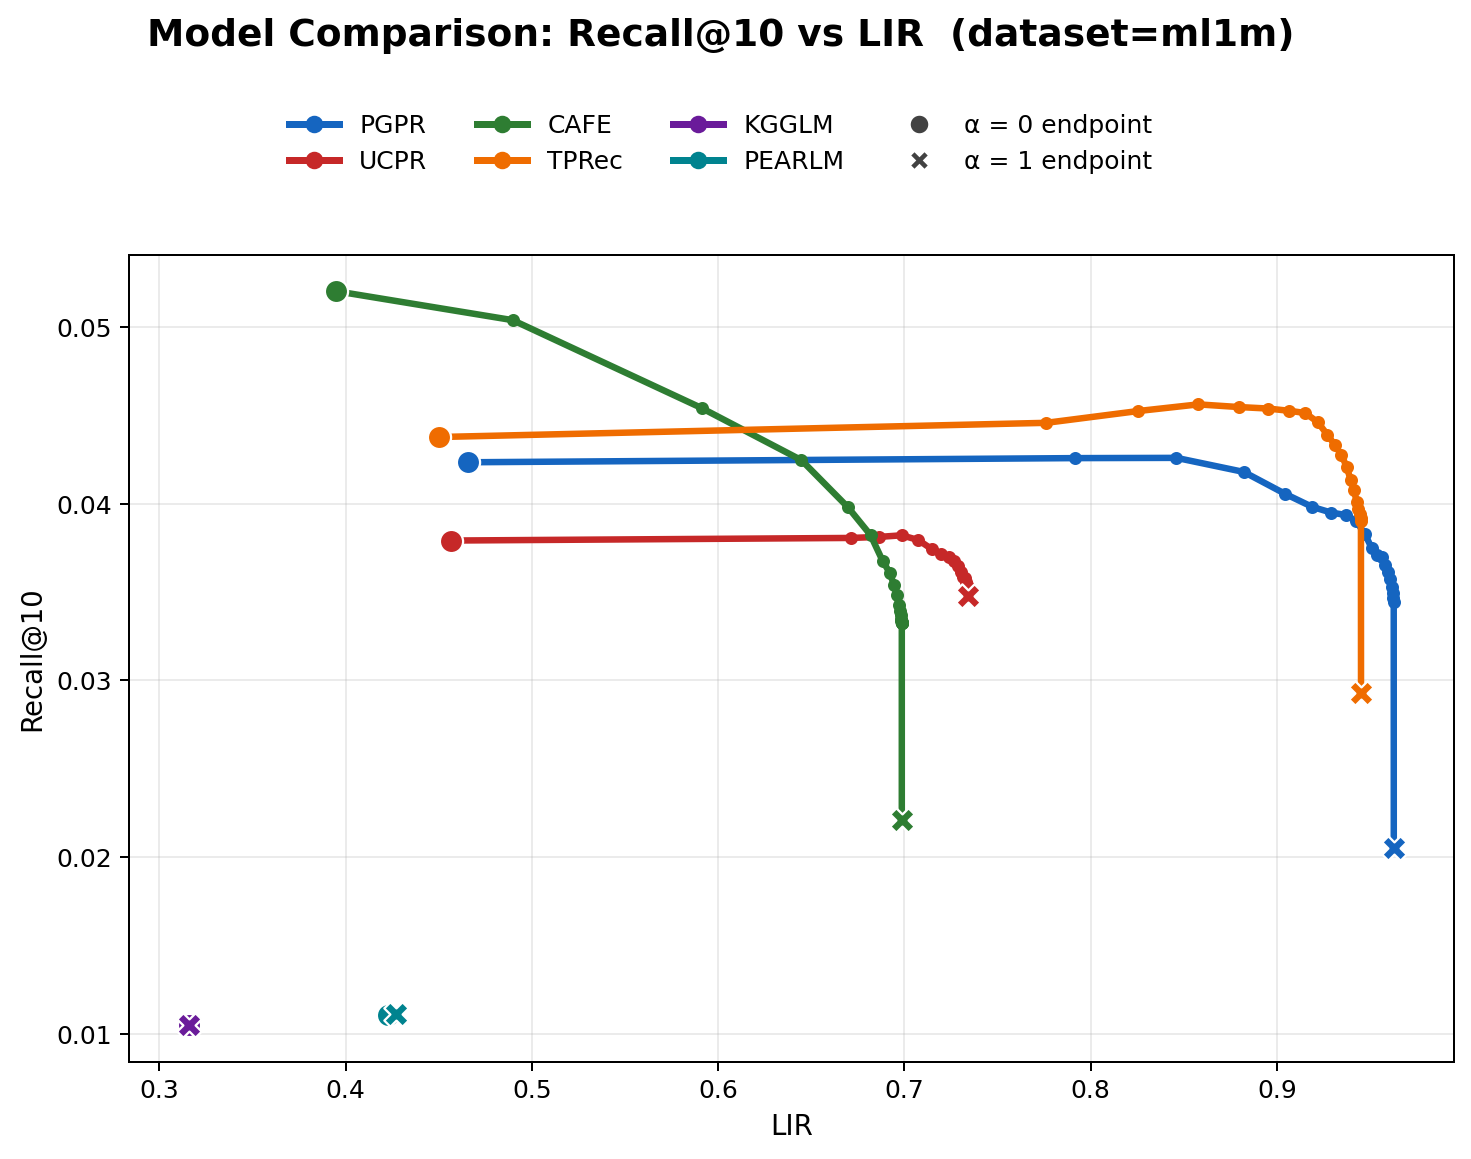

Source data for this figure (header and first rows):
model, alpha, recall, LIR
PGPR, 0.0000, 0.0423, 0.4655
PGPR, 0.0500, 0.0426, 0.7916
PGPR, 0.1000, 0.0426, 0.8460
PGPR, 0.1500, 0.0418, 0.8822
PGPR, 0.2000, 0.0406, 0.9045
PGPR, 0.2500, 0.0398, 0.9190
PGPR, 0.3000, 0.0395, 0.9292
PGPR, 0.3500, 0.0394, 0.9369
PGPR, 0.4000, 0.0390, 0.9425
PGPR, 0.4500, 0.0383, 0.9472
PGPR, 0.5000, 0.0375, 0.9509
PGPR, 0.5500, 0.0371, 0.9539
PGPR, 0.6000, 0.0370, 0.9562
PGPR, 0.6500, 0.0366, 0.9581
PGPR, 0.7000, 0.0361, 0.9596
PGPR, 0.7500, 0.0358, 0.9608
PGPR, 0.8000, 0.0353, 0.9616
PGPR, 0.8500, 0.0350, 0.9622
PGPR, 0.9000, 0.0347, 0.9625
PGPR, 0.9500, 0.0345, 0.9626
PGPR, 1, 0.0205, 0.9627
UCPR, 0.0000, 0.0379, 0.4568
UCPR, 0.0500, 0.0381, 0.6711
UCPR, 0.1000, 0.0381, 0.6863
UCPR, 0.1500, 0.0382, 0.6985
UCPR, 0.2000, 0.0379, 0.7075
UCPR, 0.2500, 0.0374, 0.7145
UCPR, 0.3000, 0.0372, 0.7198
UCPR, 0.3500, 0.0370, 0.7238
UCPR, 0.4000, 0.0368, 0.7266
UCPR, 0.4500, 0.0364, 0.7288
UCPR, 0.5000, 0.0361, 0.7305
UCPR, 0.5500, 0.0359, 0.7317
UCPR, 0.6000, 0.0358, 0.7325
UCPR, 0.6500, 0.0356, 0.7331
UCPR, 0.7000, 0.0354, 0.7335
UCPR, 0.7500, 0.0353, 0.7338
UCPR, 0.8000, 0.0353, 0.7340
UCPR, 0.8500, 0.0351, 0.7341
UCPR, 0.9000, 0.0351, 0.7341
UCPR, 0.9500, 0.0350, 0.7342
UCPR, 1, 0.0348, 0.7342
CAFE, 0.0000, 0.0520, 0.3949
CAFE, 0.0500, 0.0504, 0.4897
CAFE, 0.1000, 0.0454, 0.5911
CAFE, 0.1500, 0.0425, 0.6447
CAFE, 0.2000, 0.0398, 0.6696
CAFE, 0.2500, 0.0382, 0.6818
CAFE, 0.3000, 0.0367, 0.6883
CAFE, 0.3500, 0.0361, 0.6921
CAFE, 0.4000, 0.0354, 0.6944
CAFE, 0.4500, 0.0348, 0.6959
CAFE, 0.5000, 0.0343, 0.6969
CAFE, 0.5500, 0.0339, 0.6976
CAFE, 0.6000, 0.0337, 0.6980
CAFE, 0.6500, 0.0335, 0.6982
CAFE, 0.7000, 0.0334, 0.6984
CAFE, 0.7500, 0.0333, 0.6985
CAFE, 0.8000, 0.0333, 0.6985
CAFE, 0.8500, 0.0332, 0.6985
... 66 more rows
